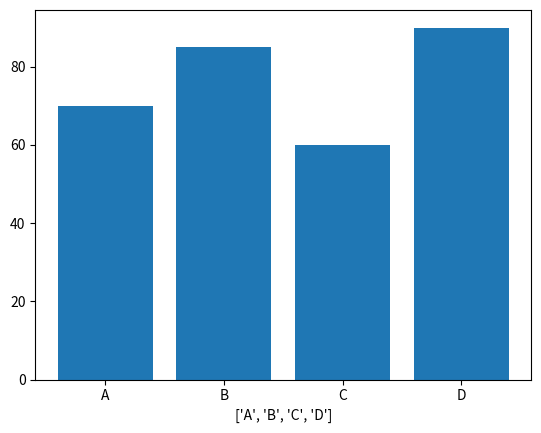

Write the Python code that produced this figure.
'''Q:Student Marks Bar Chart
Scenario:
Marks of students:
names = ["A", "B", "C", "D"]
marks = np.array([70, 85, 60, 90])
Task:
● Create a DataFrame
● Plot a bar graph
● Show student names on X-axis'''
import numpy as np 
import pandas as pd 
import matplotlib.pyplot as plt 
names = ["A", "B", "C", "D"]
marks = np.array([70, 85, 60, 90])
data=pd.DataFrame(names,marks)
print(data)
plt.bar(names,marks)
plt.xlabel(names)
plt.show()
